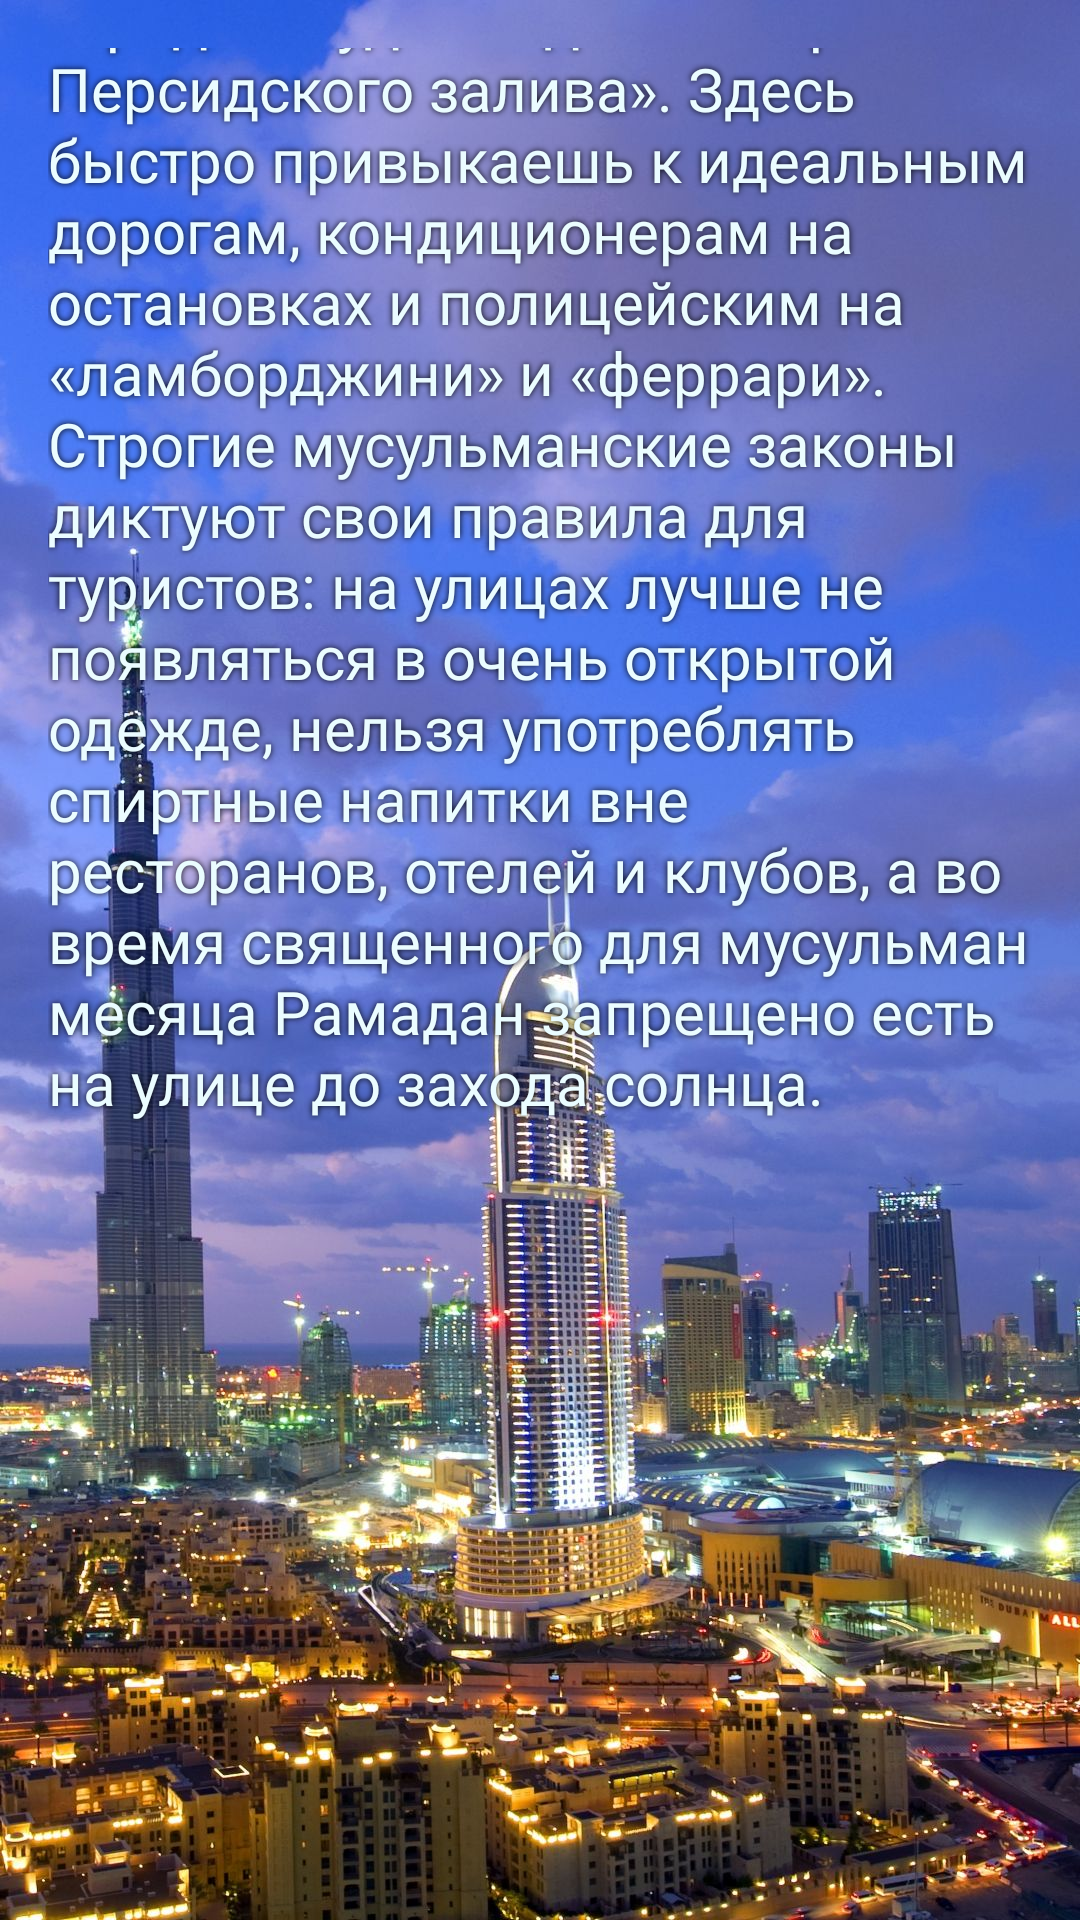

Write the Android layout XML for this screen, with the resource values it uses.
<!-- AndroidManifest.xml: application theme Theme.Usmanov_project -->
<!-- res/layout/activity_dubai.xml -->
<?xml version="1.0" encoding="utf-8"?>
<androidx.constraintlayout.widget.ConstraintLayout xmlns:android="http://schemas.android.com/apk/res/android"
    xmlns:app="http://schemas.android.com/apk/res-auto"
    xmlns:tools="http://schemas.android.com/tools"
    android:layout_width="match_parent"
    android:layout_height="match_parent"
    android:padding="16dp"
    android:background="@drawable/dubai_activity"
    tools:context=".DubaiActivity">

    <TextView
        android:layout_width="wrap_content"
        android:layout_height="wrap_content"
        android:layout_marginBottom="250dp"
        android:fontFamily="@font/mustica"
        android:shadowColor="@color/black"
        android:shadowRadius="5"
        android:text="@string/dubai_info"
        android:textColor="#EAFCFF"
        android:textSize="20sp"
        app:layout_constraintBottom_toBottomOf="parent"
        app:layout_constraintEnd_toEndOf="parent"
        app:layout_constraintStart_toStartOf="parent" />


</androidx.constraintlayout.widget.ConstraintLayout>
<!-- resources referenced by this layout -->
<resources>
  <color name="black">#FF000000</color>
  <!-- drawable dubai_activity: jpg bitmap (drawable, 258596 bytes) -->
  <string name="dubai_info">Дубай является самым крупным городом Объединенных Арабских Эмиратов. Его называют городом-чудом и даже «Парижем Персидского залива». Здесь быстро привыкаешь к идеальным дорогам, кондиционерам на остановках и полицейским на «ламборджини» и «феррари». Строгие мусульманские законы диктуют свои правила для туристов: на улицах лучше не появляться в очень открытой одежде, нельзя употреблять спиртные напитки вне ресторанов, отелей и клубов, а во время священного для мусульман месяца Рамадан запрещено есть на улице до захода солнца.</string>
  <style name="Theme.Usmanov_project" parent="Theme.MaterialComponents.DayNight.NoActionBar">
          
          <item name="colorPrimary">@color/purple_500</item>
          <item name="colorPrimaryVariant">@color/purple_700</item>
          <item name="colorOnPrimary">@color/white</item>
          
          <item name="colorSecondary">@color/teal_200</item>
          <item name="colorSecondaryVariant">@color/teal_700</item>
          <item name="colorOnSecondary">@color/black</item>
          
          <item name="android:statusBarColor" tools:targetApi="l">?attr/colorPrimaryVariant</item>
          
      </style>
  <color name="purple_500">#FF6200EE</color>
  <color name="purple_700">#FF3700B3</color>
  <color name="white">#FFFFFFFF</color>
  <color name="teal_200">#FF03DAC5</color>
  <color name="teal_700">#FF018786</color>
</resources>
